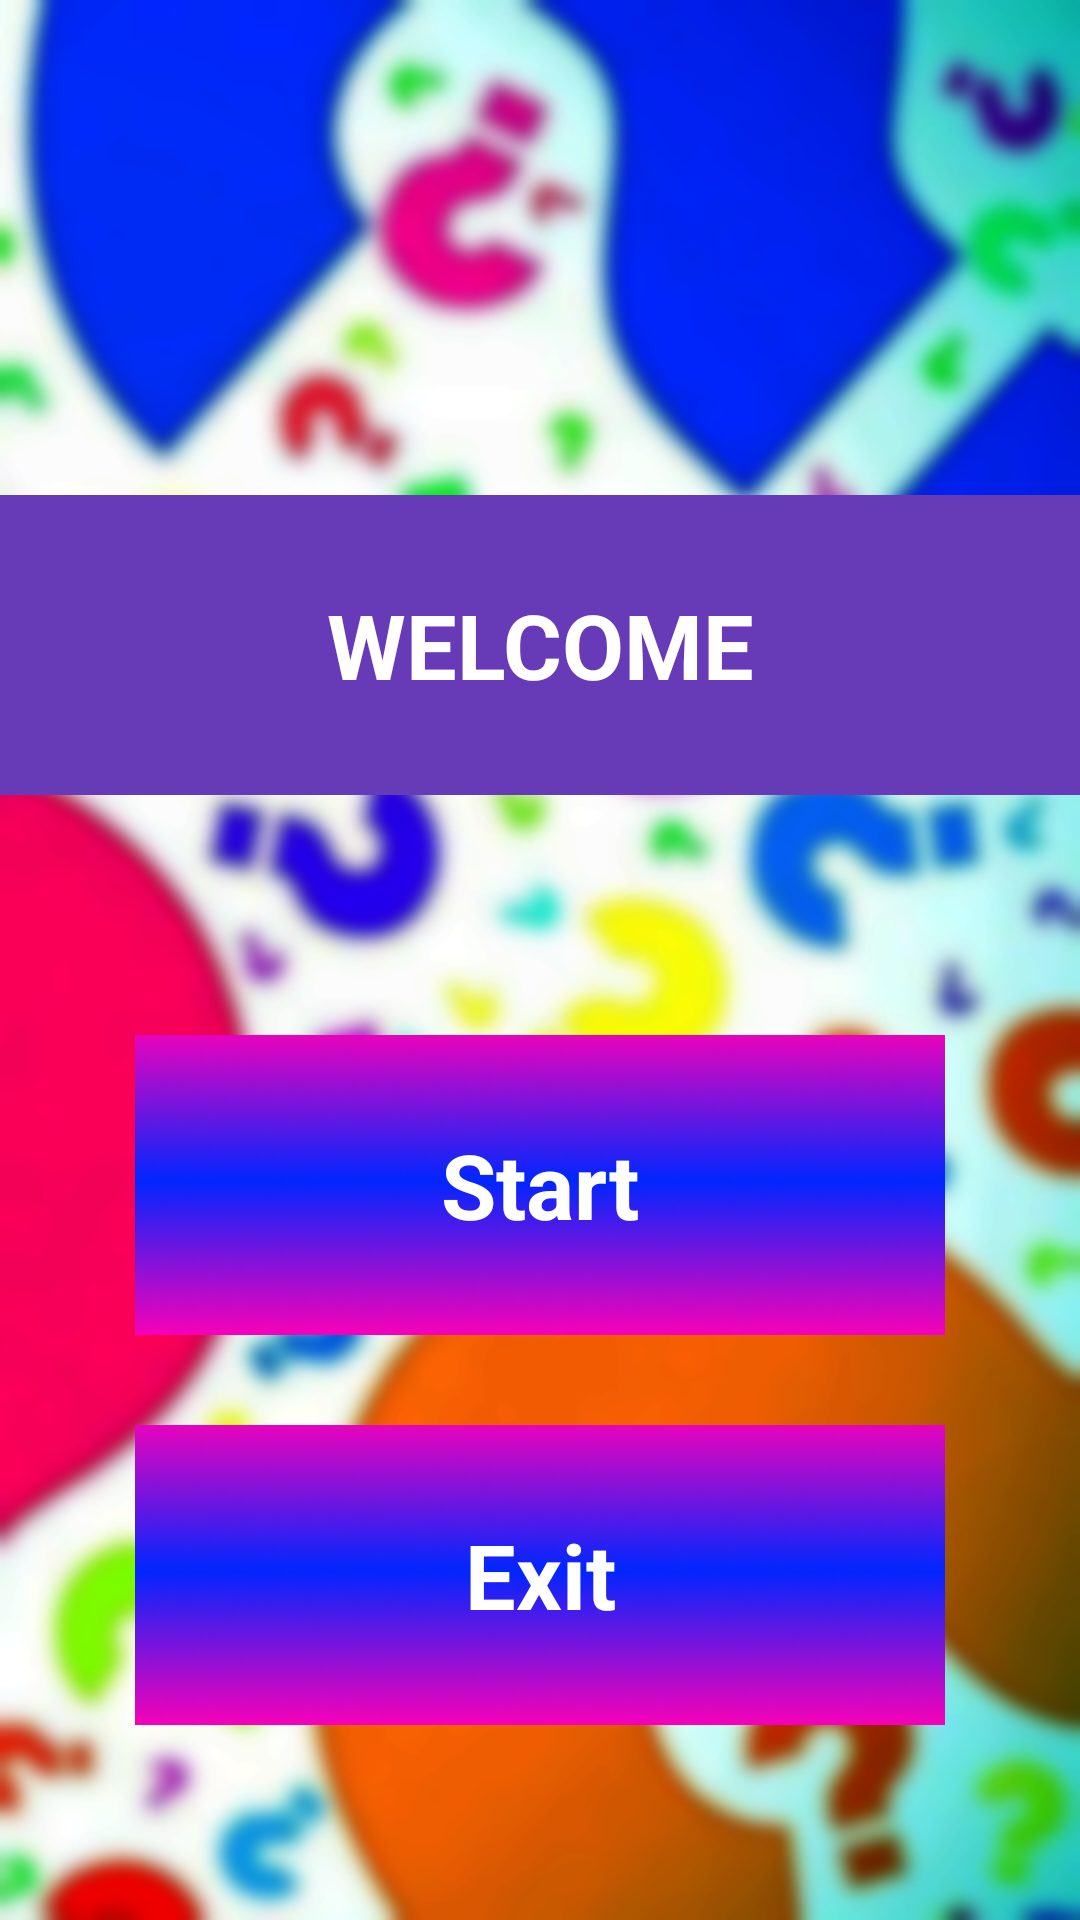

Write the Android layout XML for this screen, with the resource values it uses.
<!-- AndroidManifest.xml: application theme Theme.EgyptianSign -->
<!-- res/layout/fragment_main_menu.xml -->
<?xml version="1.0" encoding="utf-8"?>
<LinearLayout xmlns:android="http://schemas.android.com/apk/res/android"
    xmlns:tools="http://schemas.android.com/tools"
    android:layout_width="match_parent"
    android:layout_height="match_parent"
android:paddingTop="20dp"
    android:background="@drawable/bg1"
    android:orientation="vertical"
    android:gravity="center"
    >


    <TextView

        android:textColor="@color/white"

        android:layout_width="match_parent"
        android:layout_height="100dp"
        android:layout_marginTop="80dp"
        android:background="#673AB7"
        android:gravity="center"
        android:text="WELCOME"
        android:textAlignment="center"
        android:textSize="30dp"
        android:textStyle="bold" />
    <TextView

        android:textColor="@color/white"
        android:id="@+id/newgame1"
        android:layout_width="270dp"
        android:layout_height="100dp"
android:layout_marginTop="80dp"
        android:background="@drawable/btnnext"
        android:gravity="center"
        android:text="Start"
        android:textAlignment="center"
        android:textSize="30dp"
        android:textStyle="bold" />

    <TextView
        android:textColor="@color/white"
        android:id="@+id/newgame2"
        android:textStyle="bold"
        android:layout_marginTop="30dp"
        android:textSize="30dp"
        android:layout_height="100dp"
        android:gravity="center"
        android:textAlignment="center"
        android:layout_width="270dp"
        android:background="@drawable/btnnext"
        android:text="Exit"     />







 




</LinearLayout>
<!-- resources referenced by this layout -->
<resources>
  <!-- drawable bg1: png bitmap (drawable, 244281 bytes) -->
  <!-- drawable btnnext: png bitmap (drawable, 7702 bytes) -->
  <style name="Theme.EgyptianSign" parent="Theme.MaterialComponents.DayNight.NoActionBar">
          
          <item name="colorPrimary">@color/purple_500</item>
          <item name="colorPrimaryVariant">@color/purple_700</item>
          <item name="colorOnPrimary">@color/white</item>
          
          <item name="colorSecondary">@color/teal_200</item>
          <item name="colorSecondaryVariant">@color/teal_700</item>
          <item name="colorOnSecondary">@color/black</item>
          
          <item name="android:statusBarColor">?attr/colorPrimaryVariant</item>
          
          <item name="android:windowNoTitle">true</item>
          <item name="android:windowActionBar">false</item>
          <item name="android:windowFullscreen">true</item>
      </style>
  <!-- not gathered from this repository: default colours our renderer supplied (Android Studio template values) -->
  <color name="purple_500">#FF6200EE</color>
  <color name="purple_700">#FF3700B3</color>
  <color name="teal_200">#FF03DAC5</color>
  <color name="teal_700">#FF018786</color>
  <color name="black">#FF000000</color>
  <color name="white">#FFFFFFFF</color>
</resources>
